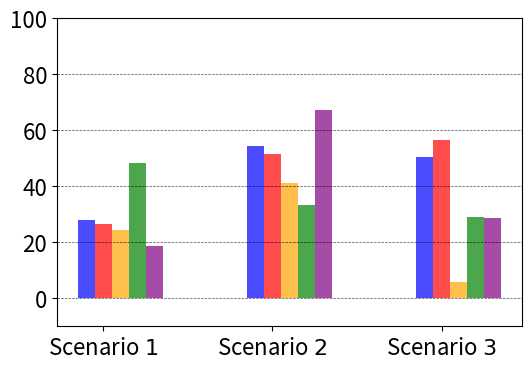
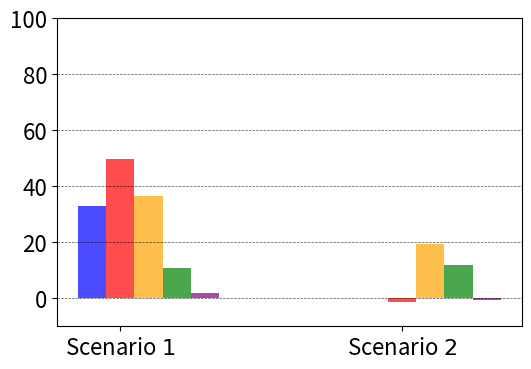
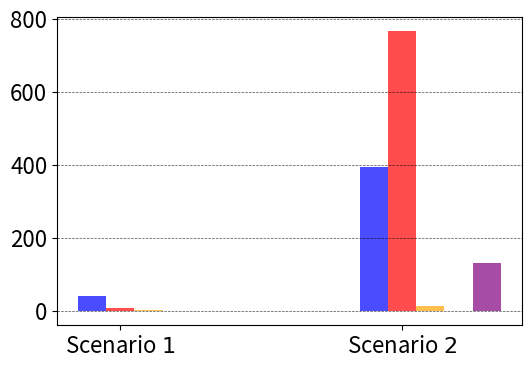
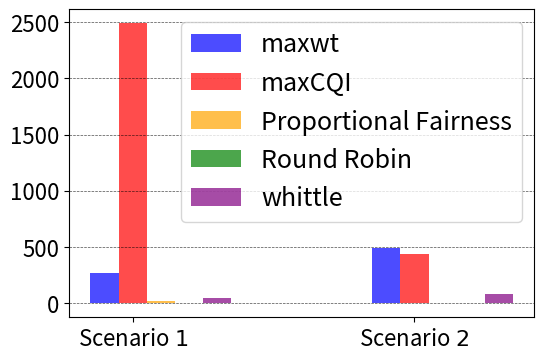

These charts were generated, in order, by the following Python code:
# creating the data
import numpy as np
import matplotlib.pyplot as plt
TPT = {}
TSLS = {}
# TPT = {'Scenario1':{'embb':{'maxwt':[-74,121,540,647,993,1238],'maxCQI':[-158,330,306,615,1059,1340],'whittle':[80,-544,-57,430,393,977]},
#                     'XR':{'maxwt':[360,685,895,1134,1478,1727],'maxCQI':[738,1029,1396,1717,1884,2245],'whittle':[316,726,-926,69,-278,13]}},
#         'Scenario2':{'embb':{'maxwt':[304,1439,1928,2521],'maxCQI':[718,1286,1900,2385],'whittle':[1386,2004,2523,3103]},
#                     'XR':{'maxwt':[-1746,-1181,-1109,2],'maxCQI':[-1871,-1336,-623,-85],'whittle':[-2069,-1719,-855,-37]}},
#         'Scenario3':{'embb':{'maxwt':[180,1339,1943,2327],'maxCQI':[704,1243,1827,2611],'whittle':[357,906,1489,1334]}}}
# TSLS = {'Scenario1':{'URLLC':{'maxwt':[2,2,6,40,2,148],'maxCQI':[7,6,6,7,7,7],'whittle':[1,12,2,-2,1,2]},
#                     'XR':{'maxwt':[349,206,216,267,447,442],'maxCQI':[2490,2490,2490,2490,2490,2263],'whittle':[89,76,5,41,6,7]}},
#         'Scenario2':{'XR': {'maxwt':[432,540,760,978],'maxCQI':[628,752,714,882],'whittle':[86,100,88,156]}},
#         'Scenario3':{'URLLC':{'maxwt':[611,860,678,789],'maxCQI':[601,630,1255,1530],'whittle':[7,3,4,260]}}}
####################### Figure 1 ###################################
p = {'embb': 0.7*3304.74/100, 'xr': 0.7*4922.09/100}
TPT = {'Scenario1':{'embb':{'maxwt': [647/p['embb']],'maxCQI':[615/p['embb']],'propfair':[566/p['embb']], 'RR': [1114/p['embb']], 'whittle':[430/p['embb']]},
                    'XR':{'maxwt':[1134/p['xr']],'maxCQI':[1717/p['xr']], 'propfair':[1260/p['xr']], 'RR': [371/p['xr']], 'whittle':[69/p['xr']]}},
        'Scenario2':{'embb':{'maxwt':[2521/(2*p['embb'])],'maxCQI':[2385/(2*p['embb'])], 'propfair':[1912/(2*p['embb'])], 'RR': [1544/(2*p['embb'])], 'whittle':[3103/(2*p['embb'])]},
                    'XR':{'maxwt':[2/(2*p['xr'])],'maxCQI':[-85/(2*p['xr'])], 'propfair':[1346/(2*p['xr'])], 'RR': [821/(2*p['xr'])], 'whittle':[-37/(2*p['xr'])]}},
        'Scenario3':{'embb':{'maxwt':[2327/(2*p['embb'])],'maxCQI':[2611/(2*p['embb'])], 'propfair':[265/(2*p['embb'])], 'RR': [1337/(2*p['embb'])], 'whittle':[1334/(2*p['embb'])]}}}
TSLS = {'Scenario1':{'URLLC':{'maxwt':[40],'maxCQI':[7], 'propfair':[2], 'RR': [-1], 'whittle':[-2]},
                    'XR':{'maxwt':[267],'maxCQI':[2490],'propfair':[15], 'RR': [-1], 'whittle':[41]}},
        'Scenario2':{'XR': {'maxwt':[978/2],'maxCQI':[882/2], 'propfair':[7/2], 'RR': [-2], 'whittle':[156/2]}},
        'Scenario3':{'URLLC':{'maxwt':[789/2],'maxCQI':[1530/2], 'propfair':[26/2], 'RR': [-2], 'whittle':[260/2]}}}
ylabels = {'embb':[],'XR':[]}
for key in TPT.keys():
    for key2 in TPT[key]:
            ylabels[key2].append(np.concatenate(list(TPT[key][key2].values())))
print(ylabels)
plt.rcParams['font.size'] = 16
for key in ylabels:
    y1 = []
    y2 = []
    y3 = []
    y4 = []
    y5 = []
    for item in ylabels[key]:
        y1.append(item[0])
        y2.append(item[1])
        y3.append(item[2])
        y4.append(item[3])
        y5.append(item[4])
    print(y1,y2,y3)
    if key == "embb":
         x = np.arange(3)
         xlabels = ['Scenario $1$', 'Scenario $2$','Scenario $3$']
    else:
         x = np.arange(2)
         xlabels = ['Scenario $1$', 'Scenario $2$']
    # for key in ylabels:
    width = 0.1
    plt.figure(figsize=(6, 4))
    #plt.figure()
    ax = plt.axes()
    # Setting the background color of the plot
    # using set_facecolor() method
    #ax.set_facecolor("powderblue")
    ax.set_alpha(0.1)
    plt.bar(x-width, y1, width, color='blue',alpha=0.7)
    plt.bar(x, y2, width, color='red',alpha=0.7)
    plt.bar(x+width, y3, width, color='orange',alpha=0.7)
    plt.bar(x+(2*width), y4, width, color='green',alpha=0.7)
    plt.bar(x+(3*width), y5, width, color='purple',alpha=0.7)
    plt.xticks(x,xlabels)
    plt.xticks(x,xlabels)
    #plt.xticks(rotation=45)
    plt.ylim(-10, 100)

    #plt.grid(True, which='both', axis='y', linestyle='--', linewidth=0.5, alpha=0.7)
    plt.grid(True, which='both', axis='y', linestyle='--', linewidth=0.5, alpha=0.7, color='black')

    #plt.yticks(fontsize=14)
    #plt.xlabel("Throughput Constraint")
    #plt.ylabel("% Throughput violation", fontsize=22)
    #plt.legend(["maxwt", "maxCQI", "Proportional Fairness", "Round Robin", "whittle"])
    #plt.title("Traffic model: "+key, fontsize=26, fontweight='bold')
    plt.savefig("Traffic model: "+key+"tpt.pdf")
    plt.show()
ylabels = {'URLLC':[],'XR':[]}
for key in TSLS.keys():
    for key2 in TSLS[key]:
            ylabels[key2].append(np.concatenate(list(TSLS[key][key2].values())))
print(ylabels)
for key in ylabels:
    y1 = []
    y2 = []
    y3 = []
    y4 = []
    y5 = []
    for item in ylabels[key]:
        y1.append(item[0])
        y2.append(item[1])
        y3.append(item[2])
        y4.append(item[3])
        y5.append(item[4])
    print(y1,y2,y3)
    if key == "urllc":
         x = np.arange(2)
         xlabels = ['Scenario $1$', 'Scenario $3$']
    else:
         x = np.arange(2)
         xlabels = ['Scenario $1$', 'Scenario $2$']
    # for key in ylabels:
    width = 0.1
    plt.figure(figsize=(6, 4))
    #plt.figure()
    ax = plt.axes()
    # Setting the background color of the plot
    # using set_facecolor() method
    #ax.set_facecolor("powderblue")
    ax.set_alpha(0.1)
    plt.bar(x-width, y1, width, color='blue',alpha=0.7)
    plt.bar(x, y2, width, color='red',alpha=0.7)
    plt.bar(x+width, y3, width, color='orange',alpha=0.7)
    plt.bar(x+(2*width), y4, width, color='green',alpha=0.7)
    plt.bar(x+(3*width), y5, width, color='purple',alpha=0.7)
    plt.xticks(x,xlabels)
    #plt.xticks(rotation=45)
    if key == "XR":
        plt.legend(["maxwt", "maxCQI", "Proportional Fairness", "Round Robin", "whittle"], fontsize=18)

        #plt.legend(["maxwt", "maxCQI", "Proportional Fairness", "Round Robin", "whittle"])
    plt.grid(True, which='both', axis='y', linestyle='--', linewidth=0.5, alpha=0.7, color='black')
    #plt.yticks(fontsize=14)
    #plt.xlabel("Throughput Constraint")
    #plt.ylabel("Mean TSLS violation", fontsize = 22)
    
    #plt.title("Traffic model: "+key, fontsize=26, fontweight='bold')
    plt.savefig("Traffic model: "+key+"tsls.pdf")
    plt.show()
